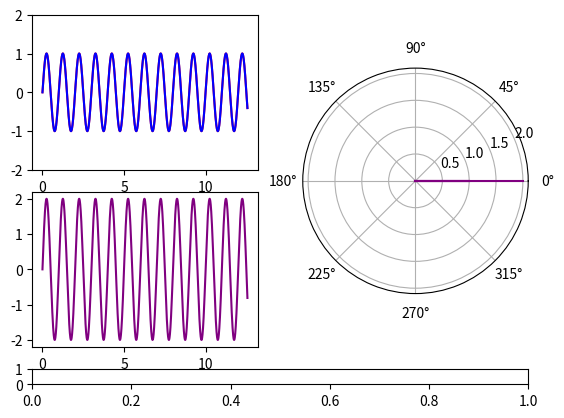

The matplotlib source for this figure: (Note: this script raises an exception after producing the figure.)
#!/usr/bin/env python3
# -*- coding: utf-8 -*-
"""
Created on Tue Nov 14 10:22:54 2017

[redacted]
"""

from matplotlib.widgets import Slider
from matplotlib.gridspec import GridSpec

import matplotlib.pyplot as plt
import numpy as np

from math import cos,sin,atan2,sqrt

plt.close("all")
fig = plt.figure()

gs = GridSpec(3,2,height_ratios=[1,1,0.1])


ax1 = plt.subplot(gs[0,0])
ax1.set_ylim(-2,2)
ax2 = plt.subplot(gs[1,0])
axphase = plt.subplot(gs[2,:])

axphasor = plt.subplot(gs[:2,1],polar=True)

NPOINTS = 2000
ts = np.linspace(0,4*np.pi,NPOINTS)

A1 = 1
f1 = 1

A2 = 1
f2 = 1

y1s = A1 * np.sin(2*np.pi * f1 * ts)
y2s = A2 * np.sin(2*np.pi * f2 * ts)


def draw_phasor(theta,r,**kwargs):
    dat_r = [0,r]
    dat_th = [theta,theta]
    return axphasor.plot(dat_th,dat_r,**kwargs)[0]
    


arr1 = draw_phasor(0,A1,c="red")
arr2 = draw_phasor(0,A2,c="blue")



l1 = ax1.plot(ts,y1s,c="red")[0]
l2 = ax1.plot(ts,y2s,c="blue")[0]
    
lsum = ax2.plot(ts, y1s + y2s,c="purple")[0]
arrsum = draw_phasor(0,A1+ A2,c="purple")

dasharr1 = draw_phasor(0,0,ls="dashed",c="gray")
dasharr2 = draw_phasor(0,0,ls="dashed",c="gray")


slphase = Slider(axphase,"phase",0,2*np.pi,0)

def update_phase(v):
    y2s = A2*np.sin(2*np.pi * f2 * ts + v)
    l2.set_data(ts,y2s)
    lsum.set_data(ts,y2s + y1s)
    
    arr2.set_data([v,v],[0,A2])
    
    summag = sqrt( (A1 + A2 *cos(v))**2 + (A2*sin(v))**2)
    sumth = atan2(A2 * sin(v), A1 + A2 * cos(v))
    arrsum.set_data([sumth,sumth],[0,summag])
    
    dasharr1.set_data([0,sumth],[A1,summag])
    dasharr2.set_data([v,sumth],[A2,summag])
    
    fig.canvas.draw_idle()
    

plt.tight_layout()    

slphase.on_changed(update_phase)
plt.show(block=True)